The GitHub repository TudorAndrei/ComputerVisionLecture2021 contains a labelled image folder "dataset" with 2 categories: desk, keyboard. Examples follow, each with its label.

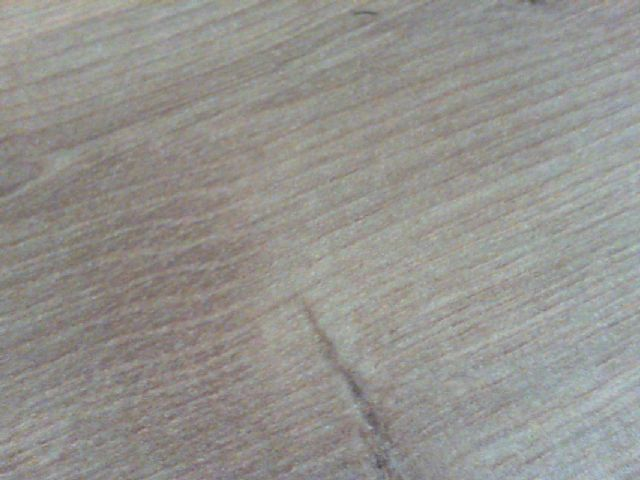
Label: desk

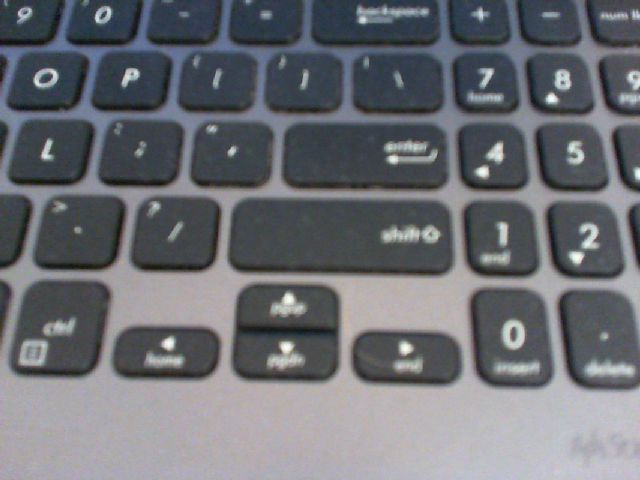
Label: keyboard

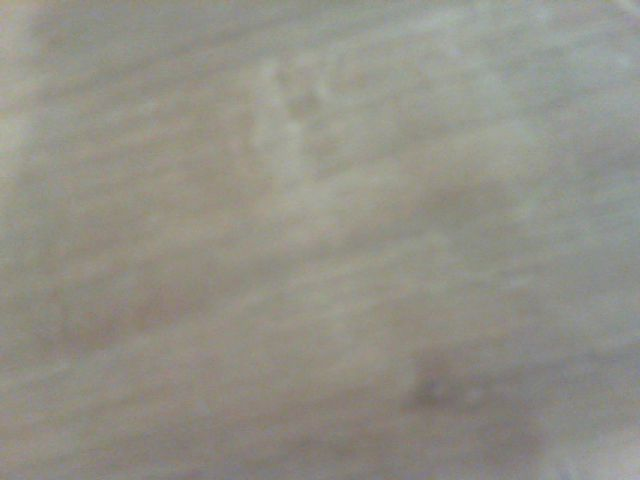
Label: desk

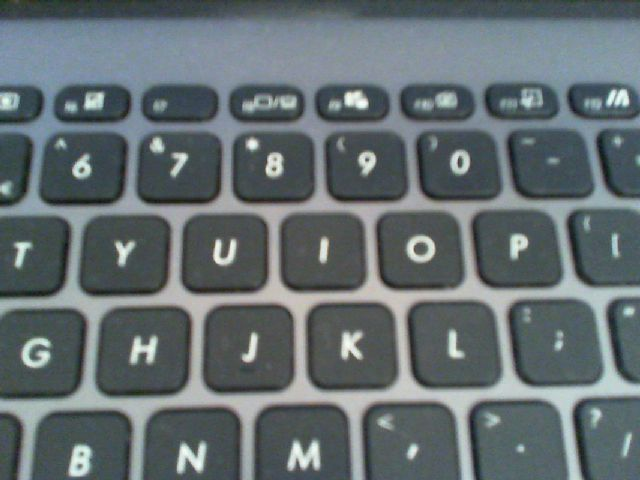
Label: keyboard

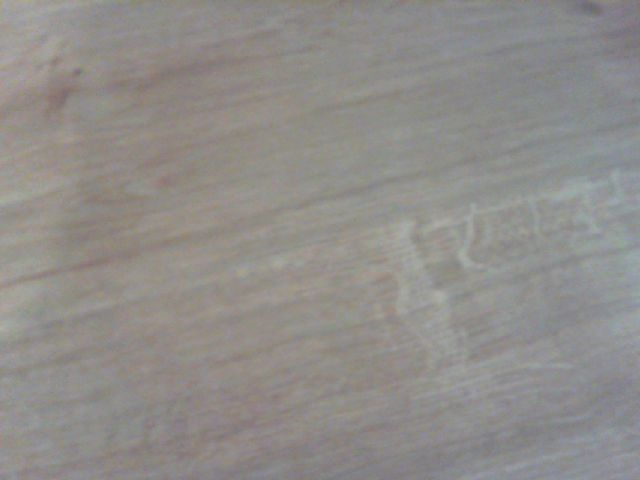
Label: desk

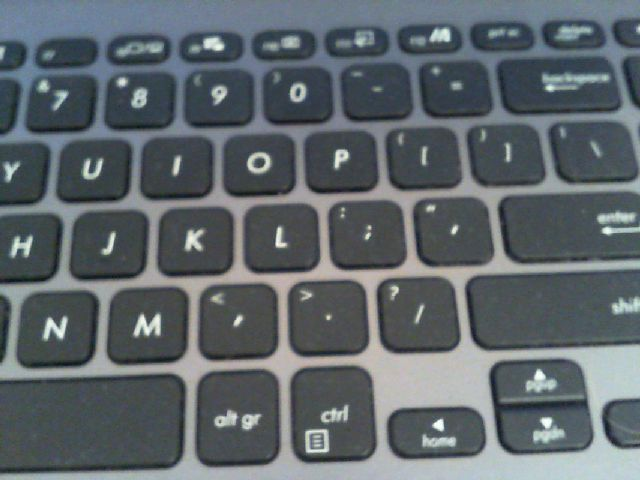
Label: keyboard
